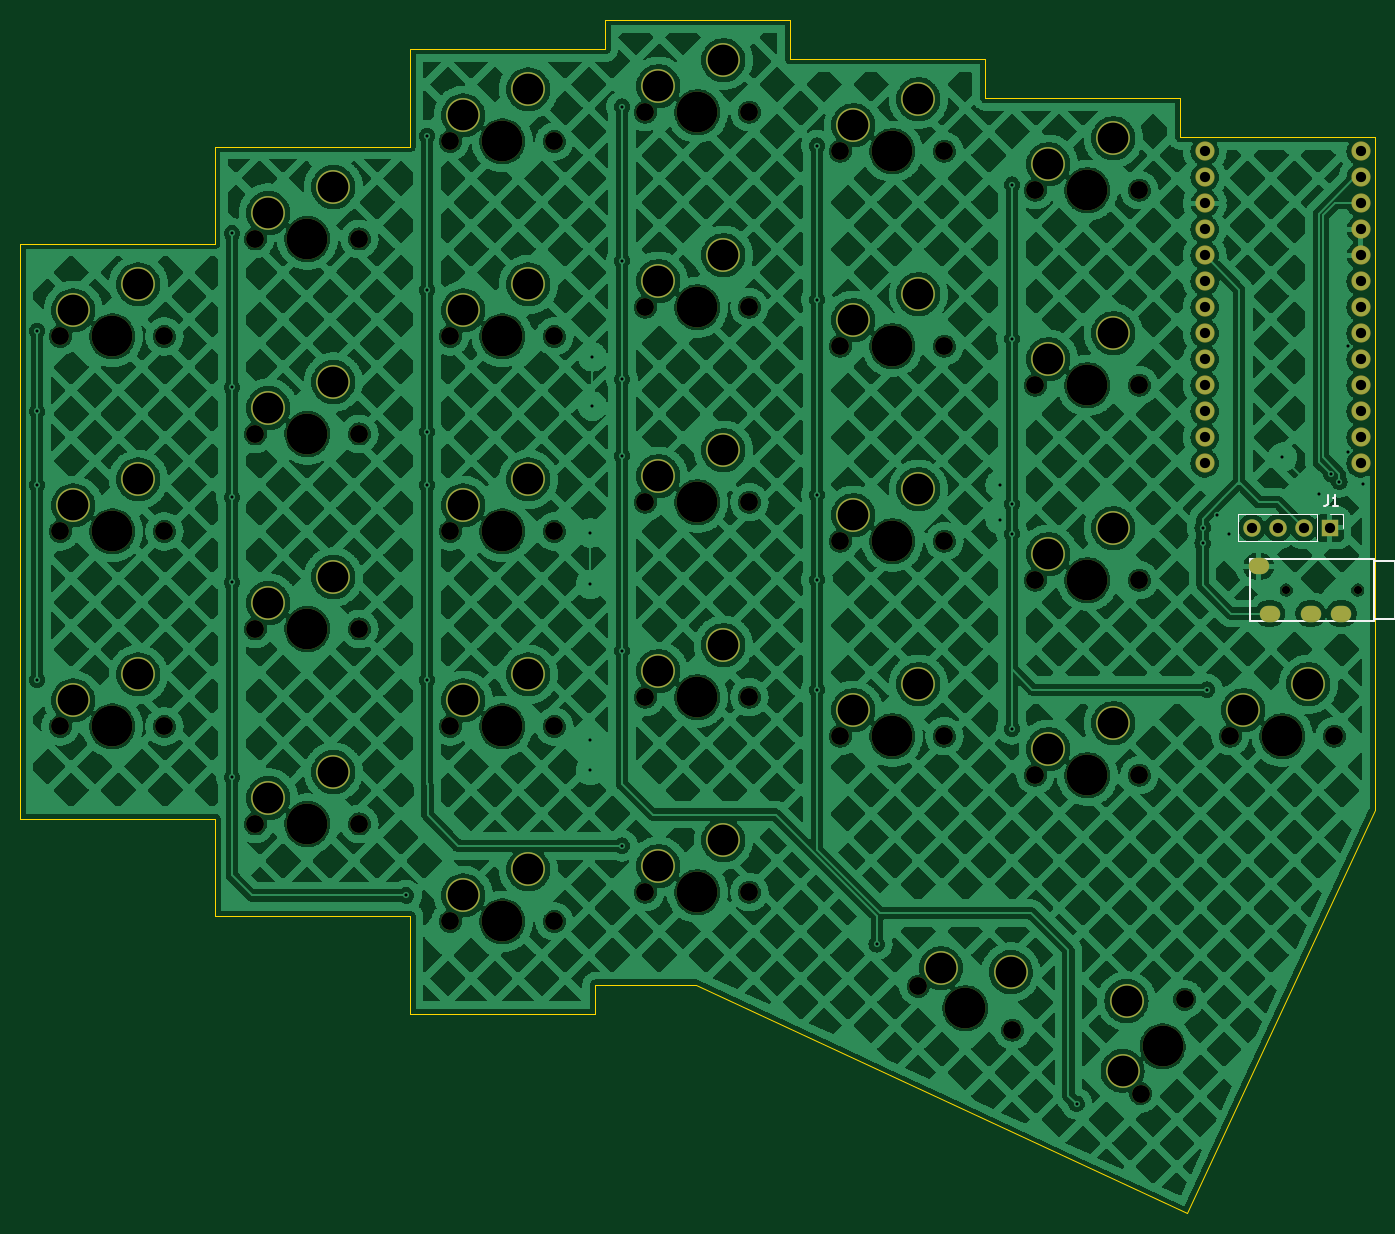
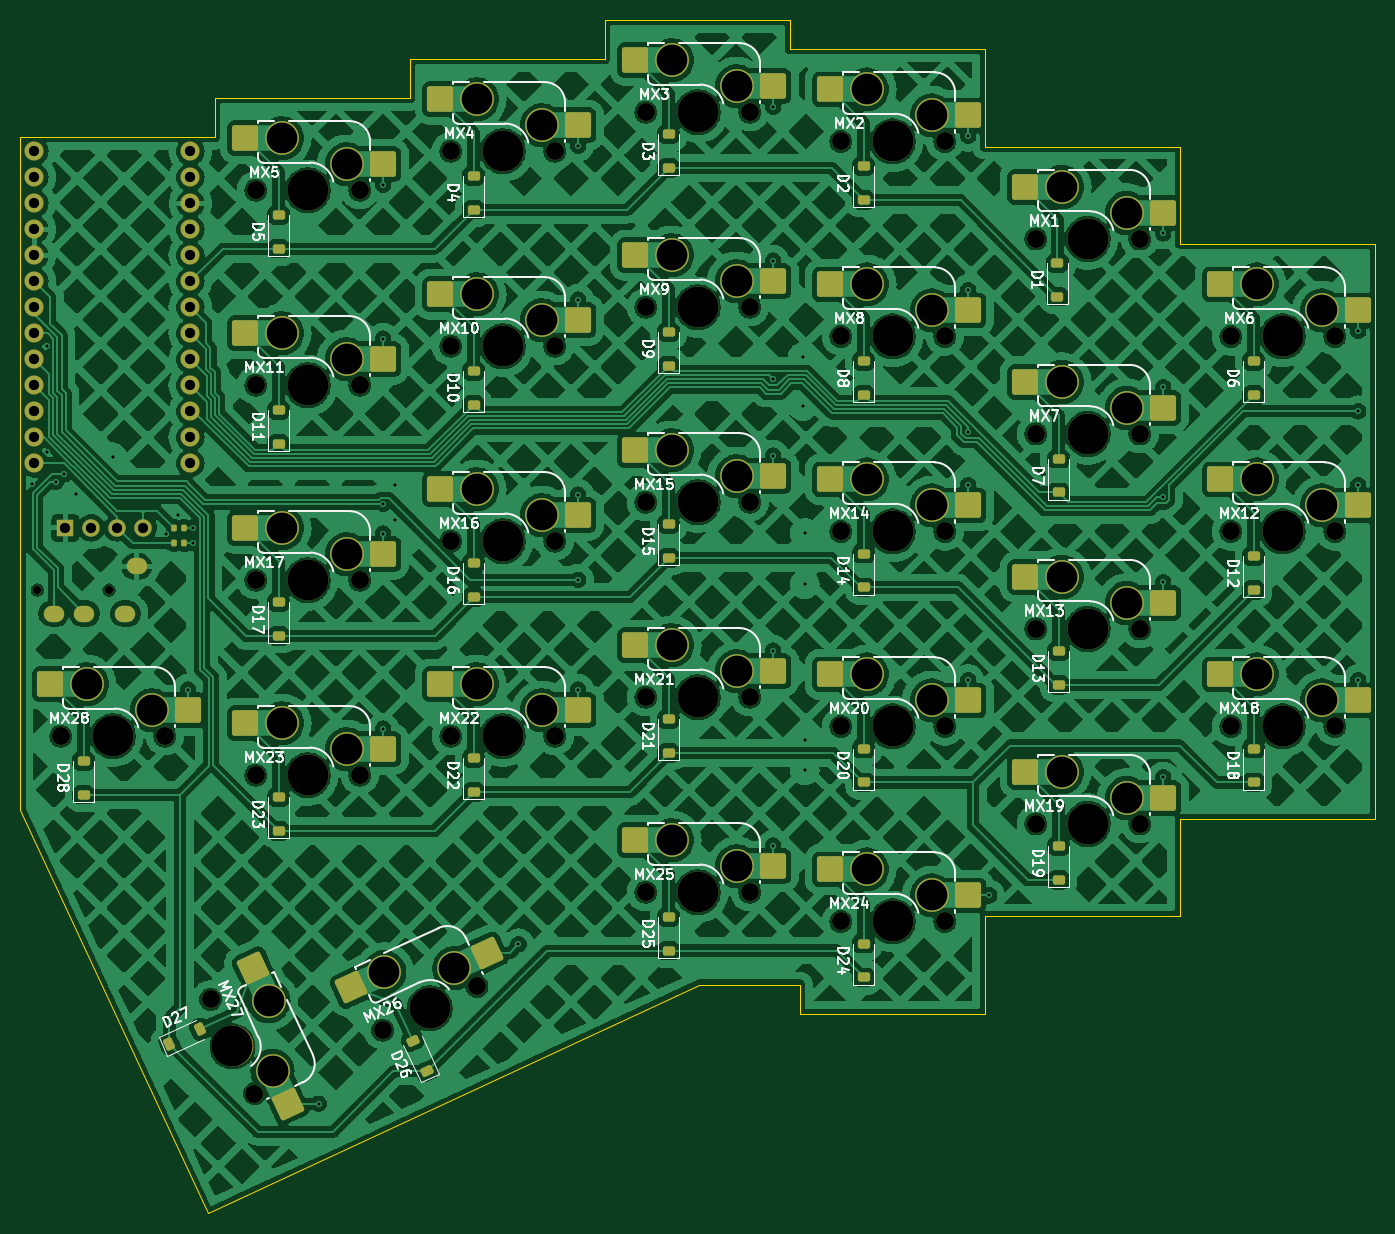
Circuit board: 11 layer files. Board 132.3 x 116.6 mm.
- bottom_copper: LoenahCS-left-CuBottom.gbr (1111167 bytes)
- top_copper: LoenahCS-left-CuTop.gbr (1165238 bytes)
- outline: LoenahCS-left-EdgeCuts.gbr (1686 bytes)
- bottom_mask: LoenahCS-left-MaskBottom.gbr (11410 bytes)
- top_mask: LoenahCS-left-MaskTop.gbr (6207 bytes)
- drill: LoenahCS-left-NPTH.drl (1835 bytes)
- drill: LoenahCS-left-PTH.drl (2914 bytes)
- paste: LoenahCS-left-PasteBottom.gbr (5967 bytes)
- paste: LoenahCS-left-PasteTop.gbr (456 bytes)
- bottom_silk: LoenahCS-left-SilkBottom.gbr (111043 bytes)
- top_silk: LoenahCS-left-SilkTop.gbr (7443 bytes)

=== bottom_copper: LoenahCS-left-CuBottom.gbr (1111167 bytes, source omitted) ===
=== top_copper: LoenahCS-left-CuTop.gbr (1165238 bytes, source omitted) ===
=== outline: LoenahCS-left-EdgeCuts.gbr ===
%TF.GenerationSoftware,KiCad,Pcbnew,8.0.7*%
%TF.CreationDate,2025-02-15T21:45:33+09:00*%
%TF.ProjectId,LoenahCS-left,4c6f656e-6168-4435-932d-6c6566742e6b,rev?*%
%TF.SameCoordinates,Original*%
%TF.FileFunction,Profile,NP*%
%FSLAX46Y46*%
G04 Gerber Fmt 4.6, Leading zero omitted, Abs format (unit mm)*
G04 Created by KiCad (PCBNEW 8.0.7) date 2025-02-15 21:45:33*
%MOMM*%
%LPD*%
G01*
G04 APERTURE LIST*
%TA.AperFunction,Profile*%
%ADD10C,0.050000*%
%TD*%
G04 APERTURE END LIST*
D10*
X107665006Y-43450003D02*
X107664998Y-40592502D01*
X50515001Y-118650004D02*
X50515006Y-62450002D01*
X50515006Y-62450002D02*
X69515003Y-62450001D01*
X69515002Y-52975006D02*
X69515003Y-62450001D01*
X88614999Y-43449998D02*
X107665006Y-43450003D01*
X106664997Y-134842492D02*
X116510846Y-134842504D01*
X106665007Y-137700006D02*
X88615002Y-137699997D01*
X164449506Y-157196655D02*
X182815000Y-117811730D01*
X69515002Y-52975006D02*
X88615007Y-52975004D01*
X125715002Y-40592495D02*
X125715002Y-44402499D01*
X107664998Y-40592502D02*
X125715002Y-40592495D01*
X88615002Y-137699997D02*
X88614998Y-128175008D01*
X164449506Y-157196655D02*
X116510846Y-134842504D01*
X88614998Y-128175008D02*
X69565004Y-128175000D01*
X182815001Y-52022491D02*
X182815000Y-117811730D01*
X69565002Y-118650004D02*
X50515003Y-118650003D01*
X144765005Y-48212503D02*
X163815002Y-48212500D01*
X125715002Y-44402499D02*
X144764999Y-44402505D01*
X106664997Y-134842492D02*
X106665007Y-137700006D01*
X88615007Y-52975004D02*
X88614999Y-43449998D01*
X163814997Y-52022486D02*
X182815001Y-52022491D01*
X163815002Y-48212500D02*
X163814997Y-52022486D01*
X69565002Y-118650004D02*
X69565004Y-128175000D01*
X144764999Y-44402505D02*
X144765005Y-48212503D01*
M02*

=== bottom_mask: LoenahCS-left-MaskBottom.gbr (11410 bytes, source omitted) ===
=== top_mask: LoenahCS-left-MaskTop.gbr ===
%TF.GenerationSoftware,KiCad,Pcbnew,8.0.7*%
%TF.CreationDate,2025-02-15T21:45:33+09:00*%
%TF.ProjectId,LoenahCS-left,4c6f656e-6168-4435-932d-6c6566742e6b,rev?*%
%TF.SameCoordinates,Original*%
%TF.FileFunction,Soldermask,Top*%
%TF.FilePolarity,Negative*%
%FSLAX46Y46*%
G04 Gerber Fmt 4.6, Leading zero omitted, Abs format (unit mm)*
G04 Created by KiCad (PCBNEW 8.0.7) date 2025-02-15 21:45:33*
%MOMM*%
%LPD*%
G01*
G04 APERTURE LIST*
%ADD10C,0.800000*%
%ADD11O,2.000000X1.600000*%
%ADD12R,1.700000X1.700000*%
%ADD13O,1.700000X1.700000*%
%ADD14C,1.750000*%
%ADD15C,3.987800*%
%ADD16C,3.300000*%
%ADD17C,1.879600*%
G04 APERTURE END LIST*
D10*
%TO.C,U2*%
X181162505Y-96290002D03*
X174162505Y-96290002D03*
D11*
X171462505Y-93990002D03*
X172562506Y-98590001D03*
X176562507Y-98590002D03*
X179562503Y-98590001D03*
%TD*%
D12*
%TO.C,J1*%
X178429997Y-90220001D03*
D13*
X175889996Y-90220001D03*
X173349996Y-90220000D03*
X170809994Y-90220002D03*
%TD*%
D14*
%TO.C,MX25*%
X121720003Y-125817507D03*
D15*
X116640002Y-125817506D03*
D14*
X111560001Y-125817505D03*
D16*
X112830002Y-123277504D03*
X119180004Y-120737505D03*
%TD*%
D14*
%TO.C,MX16*%
X140770002Y-91527495D03*
D15*
X135690001Y-91527494D03*
D14*
X130610000Y-91527493D03*
D16*
X131880001Y-88987492D03*
X138230003Y-86447493D03*
%TD*%
D14*
%TO.C,MX11*%
X159820004Y-76287506D03*
D15*
X154740003Y-76287505D03*
D14*
X149660002Y-76287504D03*
D16*
X150930003Y-73747503D03*
X157280005Y-71207504D03*
%TD*%
D14*
%TO.C,MX17*%
X159819998Y-95337503D03*
D15*
X154739997Y-95337502D03*
D14*
X149659996Y-95337501D03*
D16*
X150929997Y-92797500D03*
X157279999Y-90257501D03*
%TD*%
D14*
%TO.C,MX1*%
X83620002Y-62000006D03*
D15*
X78540003Y-62000006D03*
D14*
X73460001Y-62000005D03*
D16*
X74730003Y-59460005D03*
X81080001Y-56920006D03*
%TD*%
D14*
%TO.C,MX4*%
X140770004Y-53427502D03*
D15*
X135690003Y-53427501D03*
D14*
X130610002Y-53427500D03*
D16*
X131880003Y-50887499D03*
X138230005Y-48347500D03*
%TD*%
D14*
%TO.C,MX28*%
X178869997Y-110577508D03*
D15*
X173789996Y-110577507D03*
D14*
X168709995Y-110577506D03*
D16*
X169979996Y-108037505D03*
X176329998Y-105497506D03*
%TD*%
D14*
%TO.C,MX13*%
X83619998Y-100100006D03*
D15*
X78539997Y-100100005D03*
D14*
X73459996Y-100100004D03*
D16*
X74729997Y-97560003D03*
X81079999Y-95020004D03*
%TD*%
D14*
%TO.C,MX2*%
X102670003Y-52475000D03*
D15*
X97590002Y-52474999D03*
D14*
X92510001Y-52474998D03*
D16*
X93780002Y-49934997D03*
X100130004Y-47394998D03*
%TD*%
D14*
%TO.C,MX22*%
X140770006Y-110577501D03*
D15*
X135690005Y-110577500D03*
D14*
X130610004Y-110577499D03*
D16*
X131880005Y-108037498D03*
X138230007Y-105497499D03*
%TD*%
D14*
%TO.C,MX3*%
X121719998Y-49617503D03*
D15*
X116639997Y-49617502D03*
D14*
X111559996Y-49617501D03*
D16*
X112829997Y-47077500D03*
X119179999Y-44537501D03*
%TD*%
D14*
%TO.C,MX24*%
X102669999Y-128675000D03*
D15*
X97589998Y-128674999D03*
D14*
X92509997Y-128674998D03*
D16*
X93779998Y-126134997D03*
X100130000Y-123594998D03*
%TD*%
D14*
%TO.C,MX18*%
X64569996Y-109625009D03*
D15*
X59489995Y-109625008D03*
D14*
X54409994Y-109625007D03*
D16*
X55679995Y-107085006D03*
X62029997Y-104545007D03*
%TD*%
D14*
%TO.C,MX27*%
X164243826Y-136282771D03*
D15*
X162096925Y-140886813D03*
D14*
X159950022Y-145490858D03*
D16*
X158184725Y-143266397D03*
X158566332Y-136437895D03*
%TD*%
D14*
%TO.C,MX10*%
X140770004Y-72477500D03*
D15*
X135690003Y-72477499D03*
D14*
X130610002Y-72477498D03*
D16*
X131880003Y-69937497D03*
X138230005Y-67397498D03*
%TD*%
D14*
%TO.C,MX26*%
X147423084Y-139299126D03*
D15*
X142819040Y-137152225D03*
D14*
X138214996Y-135005324D03*
D16*
X140439460Y-133240027D03*
X147267963Y-133621630D03*
%TD*%
D14*
%TO.C,MX7*%
X83620002Y-81050008D03*
D15*
X78540001Y-81050007D03*
D14*
X73460000Y-81050006D03*
D16*
X74730001Y-78510005D03*
X81080003Y-75970006D03*
%TD*%
D14*
%TO.C,MX20*%
X102670006Y-109625006D03*
D15*
X97590005Y-109625005D03*
D14*
X92510004Y-109625004D03*
D16*
X93780005Y-107085003D03*
X100130007Y-104545004D03*
%TD*%
D14*
%TO.C,MX15*%
X121720001Y-87717498D03*
D15*
X116640000Y-87717497D03*
D14*
X111559999Y-87717496D03*
D16*
X112830000Y-85177495D03*
X119180002Y-82637496D03*
%TD*%
D14*
%TO.C,MX14*%
X102670008Y-90575009D03*
D15*
X97590007Y-90575008D03*
D14*
X92510006Y-90575007D03*
D16*
X93780007Y-88035006D03*
X100130009Y-85495007D03*
%TD*%
D14*
%TO.C,MX19*%
X83619997Y-119150008D03*
D15*
X78539996Y-119150007D03*
D14*
X73459995Y-119150006D03*
D16*
X74729996Y-116610005D03*
X81079998Y-114070006D03*
%TD*%
D14*
%TO.C,MX21*%
X121720005Y-106767508D03*
D15*
X116640004Y-106767507D03*
D14*
X111560003Y-106767506D03*
D16*
X112830004Y-104227505D03*
X119180006Y-101687506D03*
%TD*%
D14*
%TO.C,MX12*%
X64570004Y-90575002D03*
D15*
X59490003Y-90575001D03*
D14*
X54410002Y-90575000D03*
D16*
X55680003Y-88034999D03*
X62030005Y-85495000D03*
%TD*%
D14*
%TO.C,MX6*%
X64570000Y-71525002D03*
D15*
X59489999Y-71525001D03*
D14*
X54409998Y-71525000D03*
D16*
X55679999Y-68984999D03*
X62030001Y-66445000D03*
%TD*%
D14*
%TO.C,MX8*%
X102670001Y-71525001D03*
D15*
X97590000Y-71525000D03*
D14*
X92509999Y-71524999D03*
D16*
X93780000Y-68984998D03*
X100130002Y-66444999D03*
%TD*%
D14*
%TO.C,MX23*%
X159820003Y-114387502D03*
D15*
X154740002Y-114387501D03*
D14*
X149660001Y-114387500D03*
D16*
X150930002Y-111847499D03*
X157280004Y-109307500D03*
%TD*%
D17*
%TO.C,U1*%
X181449998Y-53437497D03*
X181449997Y-55977494D03*
X181449999Y-58517496D03*
X181449997Y-61057494D03*
X181449999Y-63597492D03*
X181449996Y-66137493D03*
X181449997Y-68677494D03*
X181449999Y-71217493D03*
X181449996Y-73757493D03*
X181449997Y-76297494D03*
X181449998Y-78837494D03*
X181449998Y-81377495D03*
X181450005Y-83917492D03*
X166209999Y-53437495D03*
X166209997Y-55977494D03*
X166209997Y-58517495D03*
X166209997Y-61057494D03*
X166209997Y-63597494D03*
X166209996Y-66137495D03*
X166209994Y-68677493D03*
X166209997Y-71217494D03*
X166209997Y-73757494D03*
X166209997Y-76297494D03*
X166209997Y-78837494D03*
X166209997Y-81377494D03*
X166210000Y-83917494D03*
%TD*%
D14*
%TO.C,MX9*%
X121720004Y-68667507D03*
D15*
X116640003Y-68667506D03*
D14*
X111560002Y-68667505D03*
D16*
X112830003Y-66127504D03*
X119180005Y-63587505D03*
%TD*%
D14*
%TO.C,MX5*%
X159820000Y-57237500D03*
D15*
X154739999Y-57237499D03*
D14*
X149659998Y-57237498D03*
D16*
X150929999Y-54697497D03*
X157280001Y-52157498D03*
%TD*%
M02*

=== drill: LoenahCS-left-NPTH.drl ===
M48
; DRILL file {KiCad 8.0.7} date 2025-02-15T21:45:33+0900
; FORMAT={-:-/ absolute / inch / decimal}
; #@! TF.CreationDate,2025-02-15T21:45:33+09:00
; #@! TF.GenerationSoftware,Kicad,Pcbnew,8.0.7
; #@! TF.FileFunction,NonPlated,1,2,NPTH
FMAT,2
INCH
; #@! TA.AperFunction,NonPlated,NPTH,ComponentDrill
T1C0.0315
; #@! TA.AperFunction,NonPlated,NPTH,ComponentDrill
T2C0.0689
; #@! TA.AperFunction,NonPlated,NPTH,ComponentDrill
T3C0.1570
%
G90
G05
T1
X6.8568Y-3.7909
X7.1324Y-3.7909
T2
X2.1421Y-4.3159
X2.1421Y-2.8159
X2.1421Y-3.5659
X2.5421Y-4.3159
X2.5421Y-2.8159
X2.5421Y-3.5659
X2.8921Y-4.6909
X2.8921Y-3.9409
X2.8921Y-3.1909
X2.8921Y-2.4409
X3.2921Y-4.6909
X3.2921Y-3.9409
X3.2921Y-2.4409
X3.2921Y-3.1909
X3.6421Y-5.0659
X3.6421Y-2.8159
X3.6421Y-2.0659
X3.6421Y-4.3159
X3.6421Y-3.5659
X4.0421Y-5.0659
X4.0421Y-2.8159
X4.0421Y-2.0659
X4.0421Y-4.3159
X4.0421Y-3.5659
X4.3921Y-1.9534
X4.3921Y-3.4534
X4.3921Y-4.9534
X4.3921Y-2.7034
X4.3921Y-4.2034
X4.7921Y-1.9534
X4.7921Y-3.4534
X4.7921Y-4.9534
X4.7921Y-2.7034
X4.7921Y-4.2034
X5.1421Y-3.6034
X5.1421Y-2.1034
X5.1421Y-2.8534
X5.1421Y-4.3534
X5.4415Y-5.3152
X5.5421Y-3.6034
X5.5421Y-2.1034
X5.5421Y-2.8534
X5.5421Y-4.3534
X5.8041Y-5.4842
X5.8921Y-3.7534
X5.8921Y-2.2534
X5.8921Y-4.5034
X5.8921Y-3.0034
X6.2921Y-3.7534
X6.2921Y-2.2534
X6.2921Y-4.5034
X6.2921Y-3.0034
X6.2972Y-5.728
X6.4663Y-5.3655
X6.6421Y-4.3534
X7.0421Y-4.3534
T3
X2.3421Y-4.3159
X2.3421Y-2.8159
X2.3421Y-3.5659
X3.0921Y-4.6909
X3.0921Y-3.9409
X3.0921Y-3.1909
X3.0921Y-2.4409
X3.8421Y-5.0659
X3.8421Y-2.8159
X3.8421Y-2.0659
X3.8421Y-4.3159
X3.8421Y-3.5659
X4.5921Y-1.9534
X4.5921Y-3.4534
X4.5921Y-4.9534
X4.5921Y-2.7034
X4.5921Y-4.2034
X5.3421Y-3.6034
X5.3421Y-2.1034
X5.3421Y-2.8534
X5.3421Y-4.3534
X5.6228Y-5.3997
X6.0921Y-3.7534
X6.0921Y-2.2534
X6.0921Y-4.5034
X6.0921Y-3.0034
X6.3818Y-5.5467
X6.8421Y-4.3534
M30

=== drill: LoenahCS-left-PTH.drl ===
M48
; DRILL file {KiCad 8.0.7} date 2025-02-15T21:45:33+0900
; FORMAT={-:-/ absolute / inch / decimal}
; #@! TF.CreationDate,2025-02-15T21:45:33+09:00
; #@! TF.GenerationSoftware,Kicad,Pcbnew,8.0.7
; #@! TF.FileFunction,Plated,1,2,PTH
FMAT,2
INCH
; #@! TA.AperFunction,Plated,PTH,ViaDrill
T1C0.0118
; #@! TA.AperFunction,Plated,PTH,ComponentDrill
T2C0.0354
; #@! TA.AperFunction,Plated,PTH,ComponentDrill
T3C0.0394
; #@! TA.AperFunction,Plated,PTH,ComponentDrill
T4C0.1181
%
G90
G05
T1
X2.0524Y-4.1372
X2.0524Y-2.7947
X2.0524Y-3.3872
X2.0524Y-3.1038
X2.8024Y-3.7622
X2.8024Y-3.0122
X2.8024Y-3.4346
X2.8024Y-4.5122
X2.8024Y-2.4197
X3.4717Y-4.9659
X3.5524Y-2.0447
X3.5524Y-2.6372
X3.5524Y-3.1827
X3.5524Y-4.1372
X3.5524Y-3.3872
X4.1807Y-3.5719
X4.1807Y-4.3671
X4.1807Y-3.7687
X4.1807Y-4.4852
X4.1886Y-3.0837
X4.1886Y-2.8947
X4.3024Y-2.5247
X4.3024Y-2.9807
X4.3024Y-3.2747
X4.3024Y-4.7747
X4.3024Y-1.9322
X4.3024Y-4.0247
X5.0524Y-3.4247
X5.0524Y-3.7517
X5.0524Y-2.0822
X5.0524Y-2.6747
X5.0524Y-4.1747
X5.2819Y-5.1538
X5.7563Y-3.3865
X5.7563Y-3.5204
X5.8024Y-2.2322
X5.8024Y-3.4603
X5.8024Y-4.3247
X5.8024Y-2.8247
X5.8024Y-3.5747
X6.0506Y-5.7671
X6.5354Y-3.552
X6.5354Y-3.611
X6.5524Y-4.1747
X6.5909Y-3.5021
X6.6382Y-3.5755
X6.8421Y-3.2805
X6.9839Y-3.4222
X7.03Y-3.3461
X7.0615Y-3.3747
X7.0945Y-2.8524
X7.0945Y-3.2618
X7.1519Y-3.3847
T3
X6.5437Y-2.7038
X6.5437Y-2.6038
X6.5437Y-2.2038
X6.5437Y-2.3038
X6.5437Y-2.4038
X6.5437Y-2.5038
X6.5437Y-2.8038
X6.5437Y-2.9038
X6.5437Y-3.0038
X6.5437Y-3.1038
X6.5437Y-3.2038
X6.5437Y-2.1038
X6.5437Y-3.3038
X6.7248Y-3.552
X6.8248Y-3.552
X6.9248Y-3.552
X7.0248Y-3.552
X7.1437Y-2.6038
X7.1437Y-2.9038
X7.1437Y-2.2038
X7.1437Y-2.4038
X7.1437Y-2.7038
X7.1437Y-3.0038
X7.1437Y-2.1038
X7.1437Y-3.1038
X7.1437Y-3.2038
X7.1437Y-2.3038
X7.1437Y-2.5038
X7.1437Y-2.8038
X7.1437Y-3.3038
T4
X2.1921Y-4.2159
X2.1921Y-2.7159
X2.1921Y-3.4659
X2.4421Y-4.1159
X2.4421Y-2.6159
X2.4421Y-3.3659
X2.9421Y-4.5909
X2.9421Y-3.8409
X2.9421Y-3.0909
X2.9421Y-2.3409
X3.1921Y-4.4909
X3.1921Y-3.7409
X3.1921Y-2.2409
X3.1921Y-2.9909
X3.6921Y-4.9659
X3.6921Y-2.7159
X3.6921Y-1.9659
X3.6921Y-4.2159
X3.6921Y-3.4659
X3.9421Y-4.8659
X3.9421Y-2.6159
X3.9421Y-1.8659
X3.9421Y-4.1159
X3.9421Y-3.3659
X4.4421Y-1.8534
X4.4421Y-3.3534
X4.4421Y-4.8534
X4.4421Y-2.6034
X4.4421Y-4.1034
X4.6921Y-1.7534
X4.6921Y-3.2534
X4.6921Y-4.7534
X4.6921Y-2.5034
X4.6921Y-4.0034
X5.1921Y-3.5034
X5.1921Y-2.0034
X5.1921Y-2.7534
X5.1921Y-4.2534
X5.4421Y-3.4034
X5.4421Y-1.9034
X5.4421Y-2.6534
X5.4421Y-4.1534
X5.5291Y-5.2457
X5.798Y-5.2607
X5.9421Y-3.6534
X5.9421Y-2.1534
X5.9421Y-4.4034
X5.9421Y-2.9034
X6.1921Y-3.5534
X6.1921Y-2.0534
X6.1921Y-4.3034
X6.1921Y-2.8034
X6.2277Y-5.6404
X6.2428Y-5.3716
X6.6921Y-4.2534
X6.9421Y-4.1534
T2
G00X6.7584Y-3.7004
M15
G01X6.7426Y-3.7004
M16
G05
G00X6.8017Y-3.8815
M15
G01X6.7859Y-3.8815
M16
G05
G00X6.9592Y-3.8815
M15
G01X6.9434Y-3.8815
M16
G05
G00X7.0773Y-3.8815
M15
G01X7.0615Y-3.8815
M16
G05
M30

=== paste: LoenahCS-left-PasteBottom.gbr (5967 bytes, source omitted) ===
=== paste: LoenahCS-left-PasteTop.gbr ===
%TF.GenerationSoftware,KiCad,Pcbnew,8.0.7*%
%TF.CreationDate,2025-02-15T21:45:33+09:00*%
%TF.ProjectId,LoenahCS-left,4c6f656e-6168-4435-932d-6c6566742e6b,rev?*%
%TF.SameCoordinates,Original*%
%TF.FileFunction,Paste,Top*%
%TF.FilePolarity,Positive*%
%FSLAX46Y46*%
G04 Gerber Fmt 4.6, Leading zero omitted, Abs format (unit mm)*
G04 Created by KiCad (PCBNEW 8.0.7) date 2025-02-15 21:45:33*
%MOMM*%
%LPD*%
G01*
G04 APERTURE LIST*
G04 APERTURE END LIST*
M02*

=== bottom_silk: LoenahCS-left-SilkBottom.gbr (111043 bytes, source omitted) ===
=== top_silk: LoenahCS-left-SilkTop.gbr (7443 bytes, source omitted) ===
